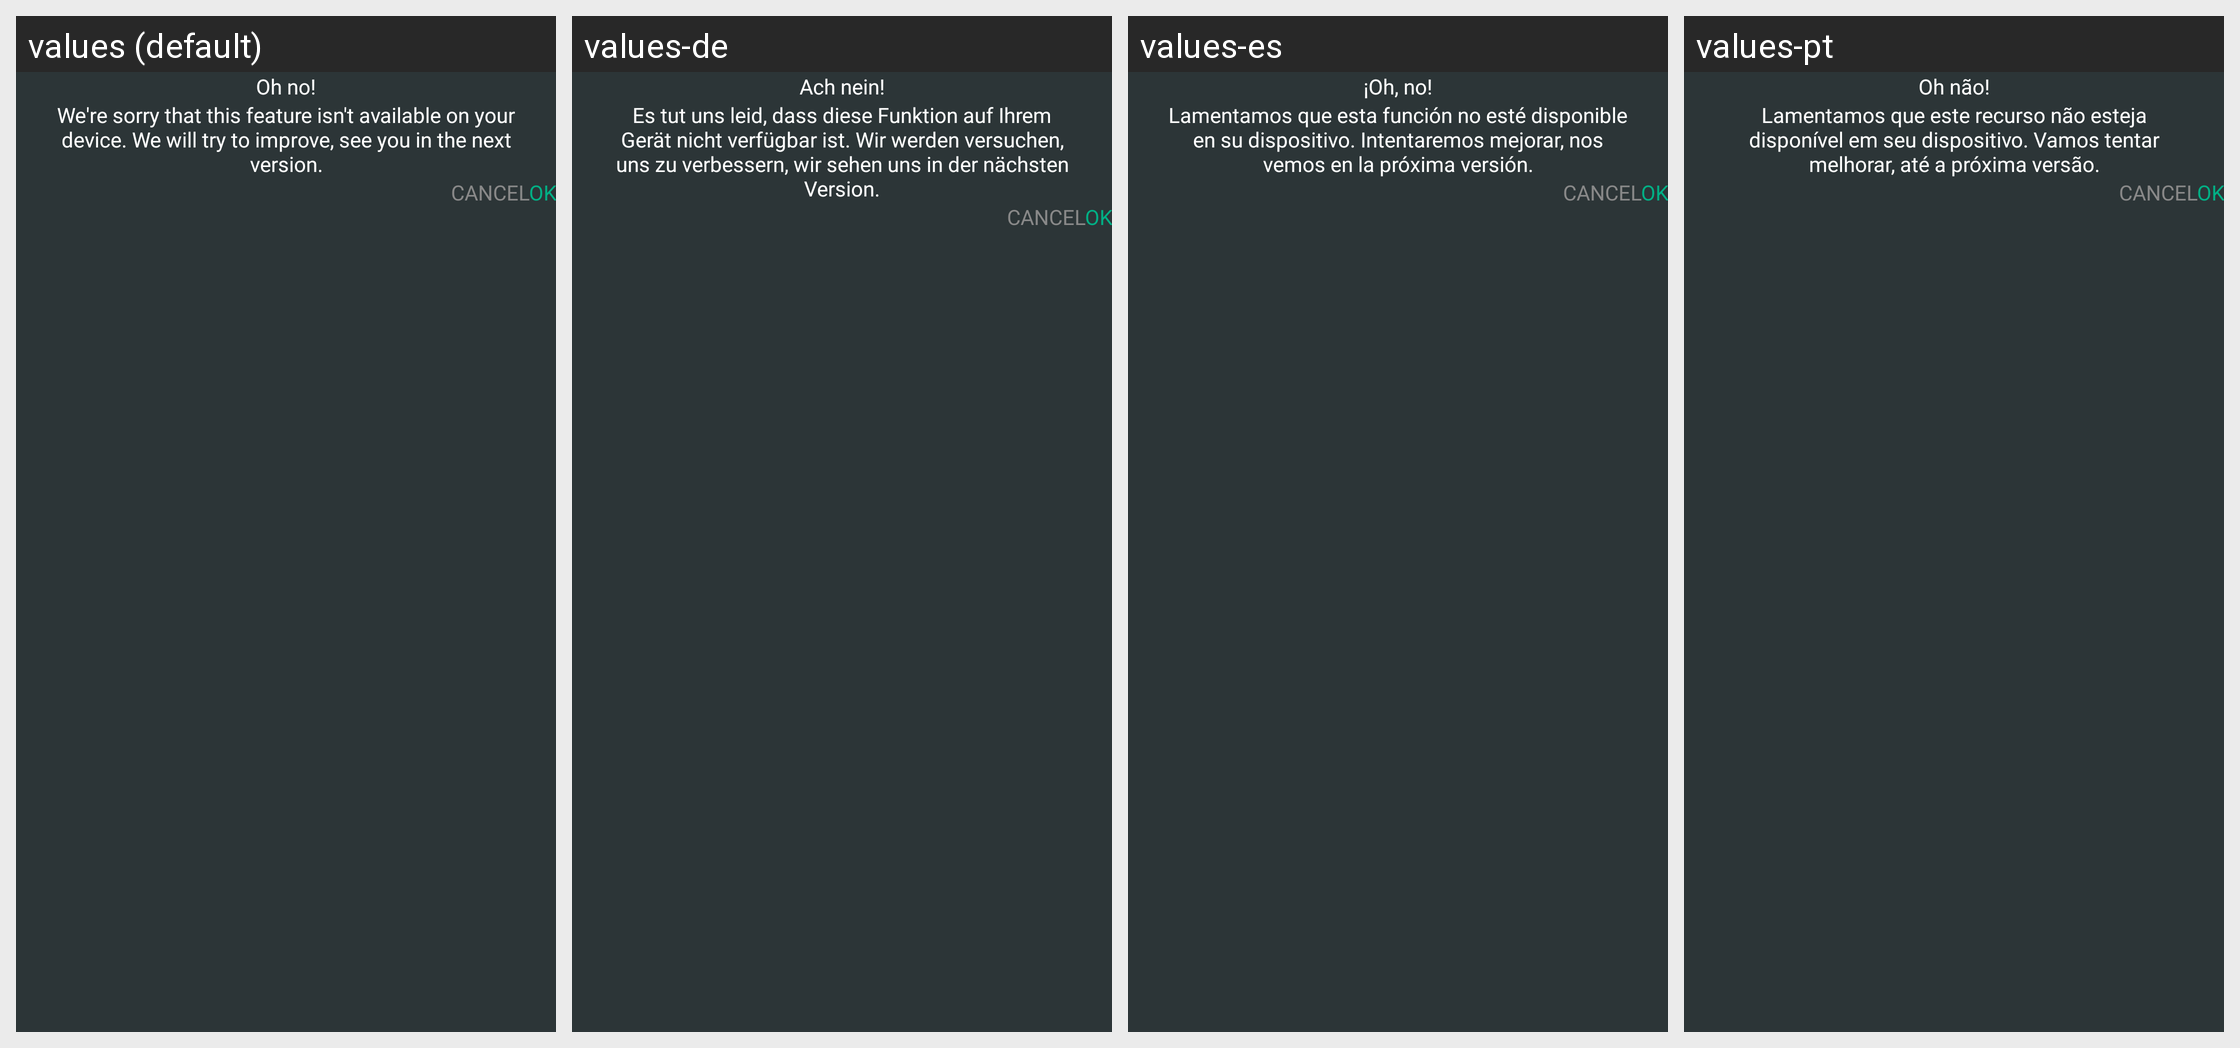

The Android screen above is rendered under several locales of the same app. Produce the string resources it draws, with the default and per-locale values.
Android screen res/layout/dialog_not_support_device.xml rendered under 4 locales, left to right: values (default), values-de, values-es, values-pt. Device: Nexus 5 (rendered at 1080×1920; each locale shown at half size, 540×960, under a caption strip naming it); theme Theme.AppCompatTranslucent.
Other locales in the repository, not shown: values-fi, values-hi, values-ja, values-ko, values-nb, values-zh.
Strings drawn on this screen, with the default value and each locale's value (text and hints the layout hard-codes, and strings that could not be matched under every locale, appear in the picture but are not listed):

txt_not_support_title
  values: Oh no!
  values-de: Ach nein!
  values-es: ¡Oh, no!
  values-pt: Oh não!

txt_not_support_title_des
  values: We're sorry that this feature isn't available on your device. We will try to improve, see you in the next version.
  values-de: Es tut uns leid, dass diese Funktion auf Ihrem Gerät nicht verfügbar ist. Wir werden versuchen, uns zu verbessern, wir sehen uns in der nächsten Version.
  values-es: Lamentamos que esta función no esté disponible en su dispositivo. Intentaremos mejorar, nos vemos en la próxima versión.
  values-pt: Lamentamos que este recurso não esteja disponível em seu dispositivo. Vamos tentar melhorar, até a próxima versão.
